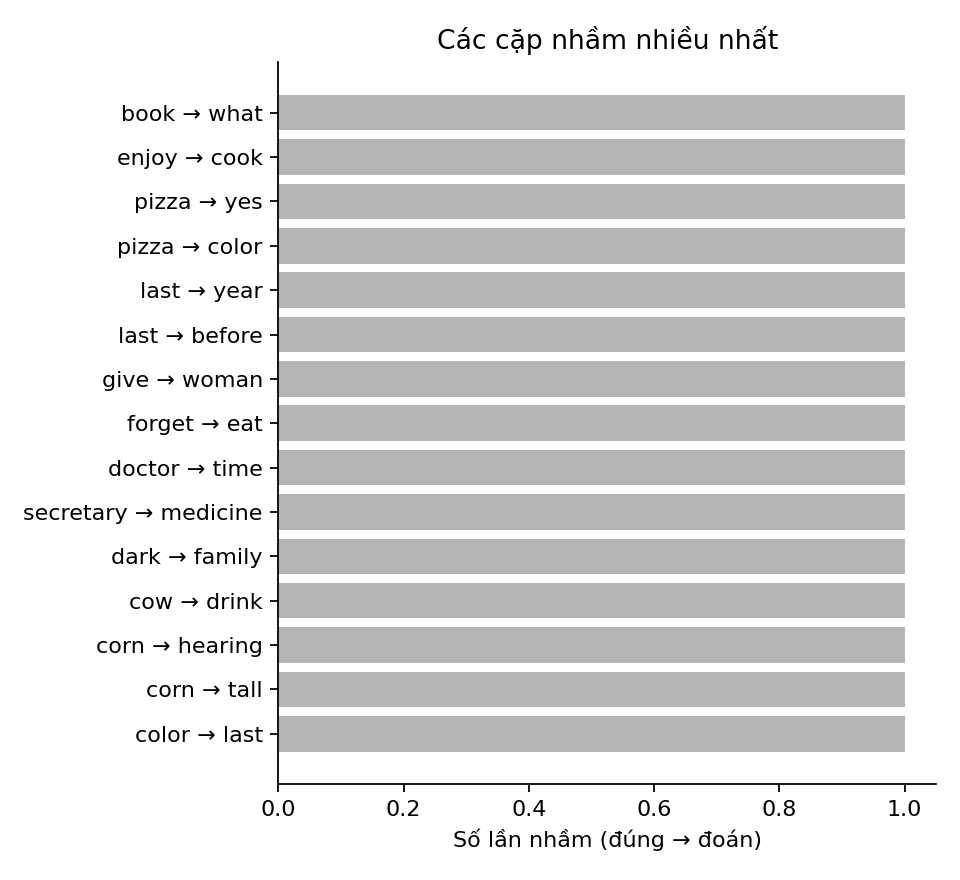

Source data for this figure (header and first rows):
true, pred, count
book, what, 1
enjoy, cook, 1
pizza, yes, 1
pizza, color, 1
last, year, 1
last, before, 1
give, woman, 1
forget, eat, 1
doctor, time, 1
secretary, medicine, 1
dark, family, 1
cow, drink, 1
corn, hearing, 1
corn, tall, 1
color, last, 1
